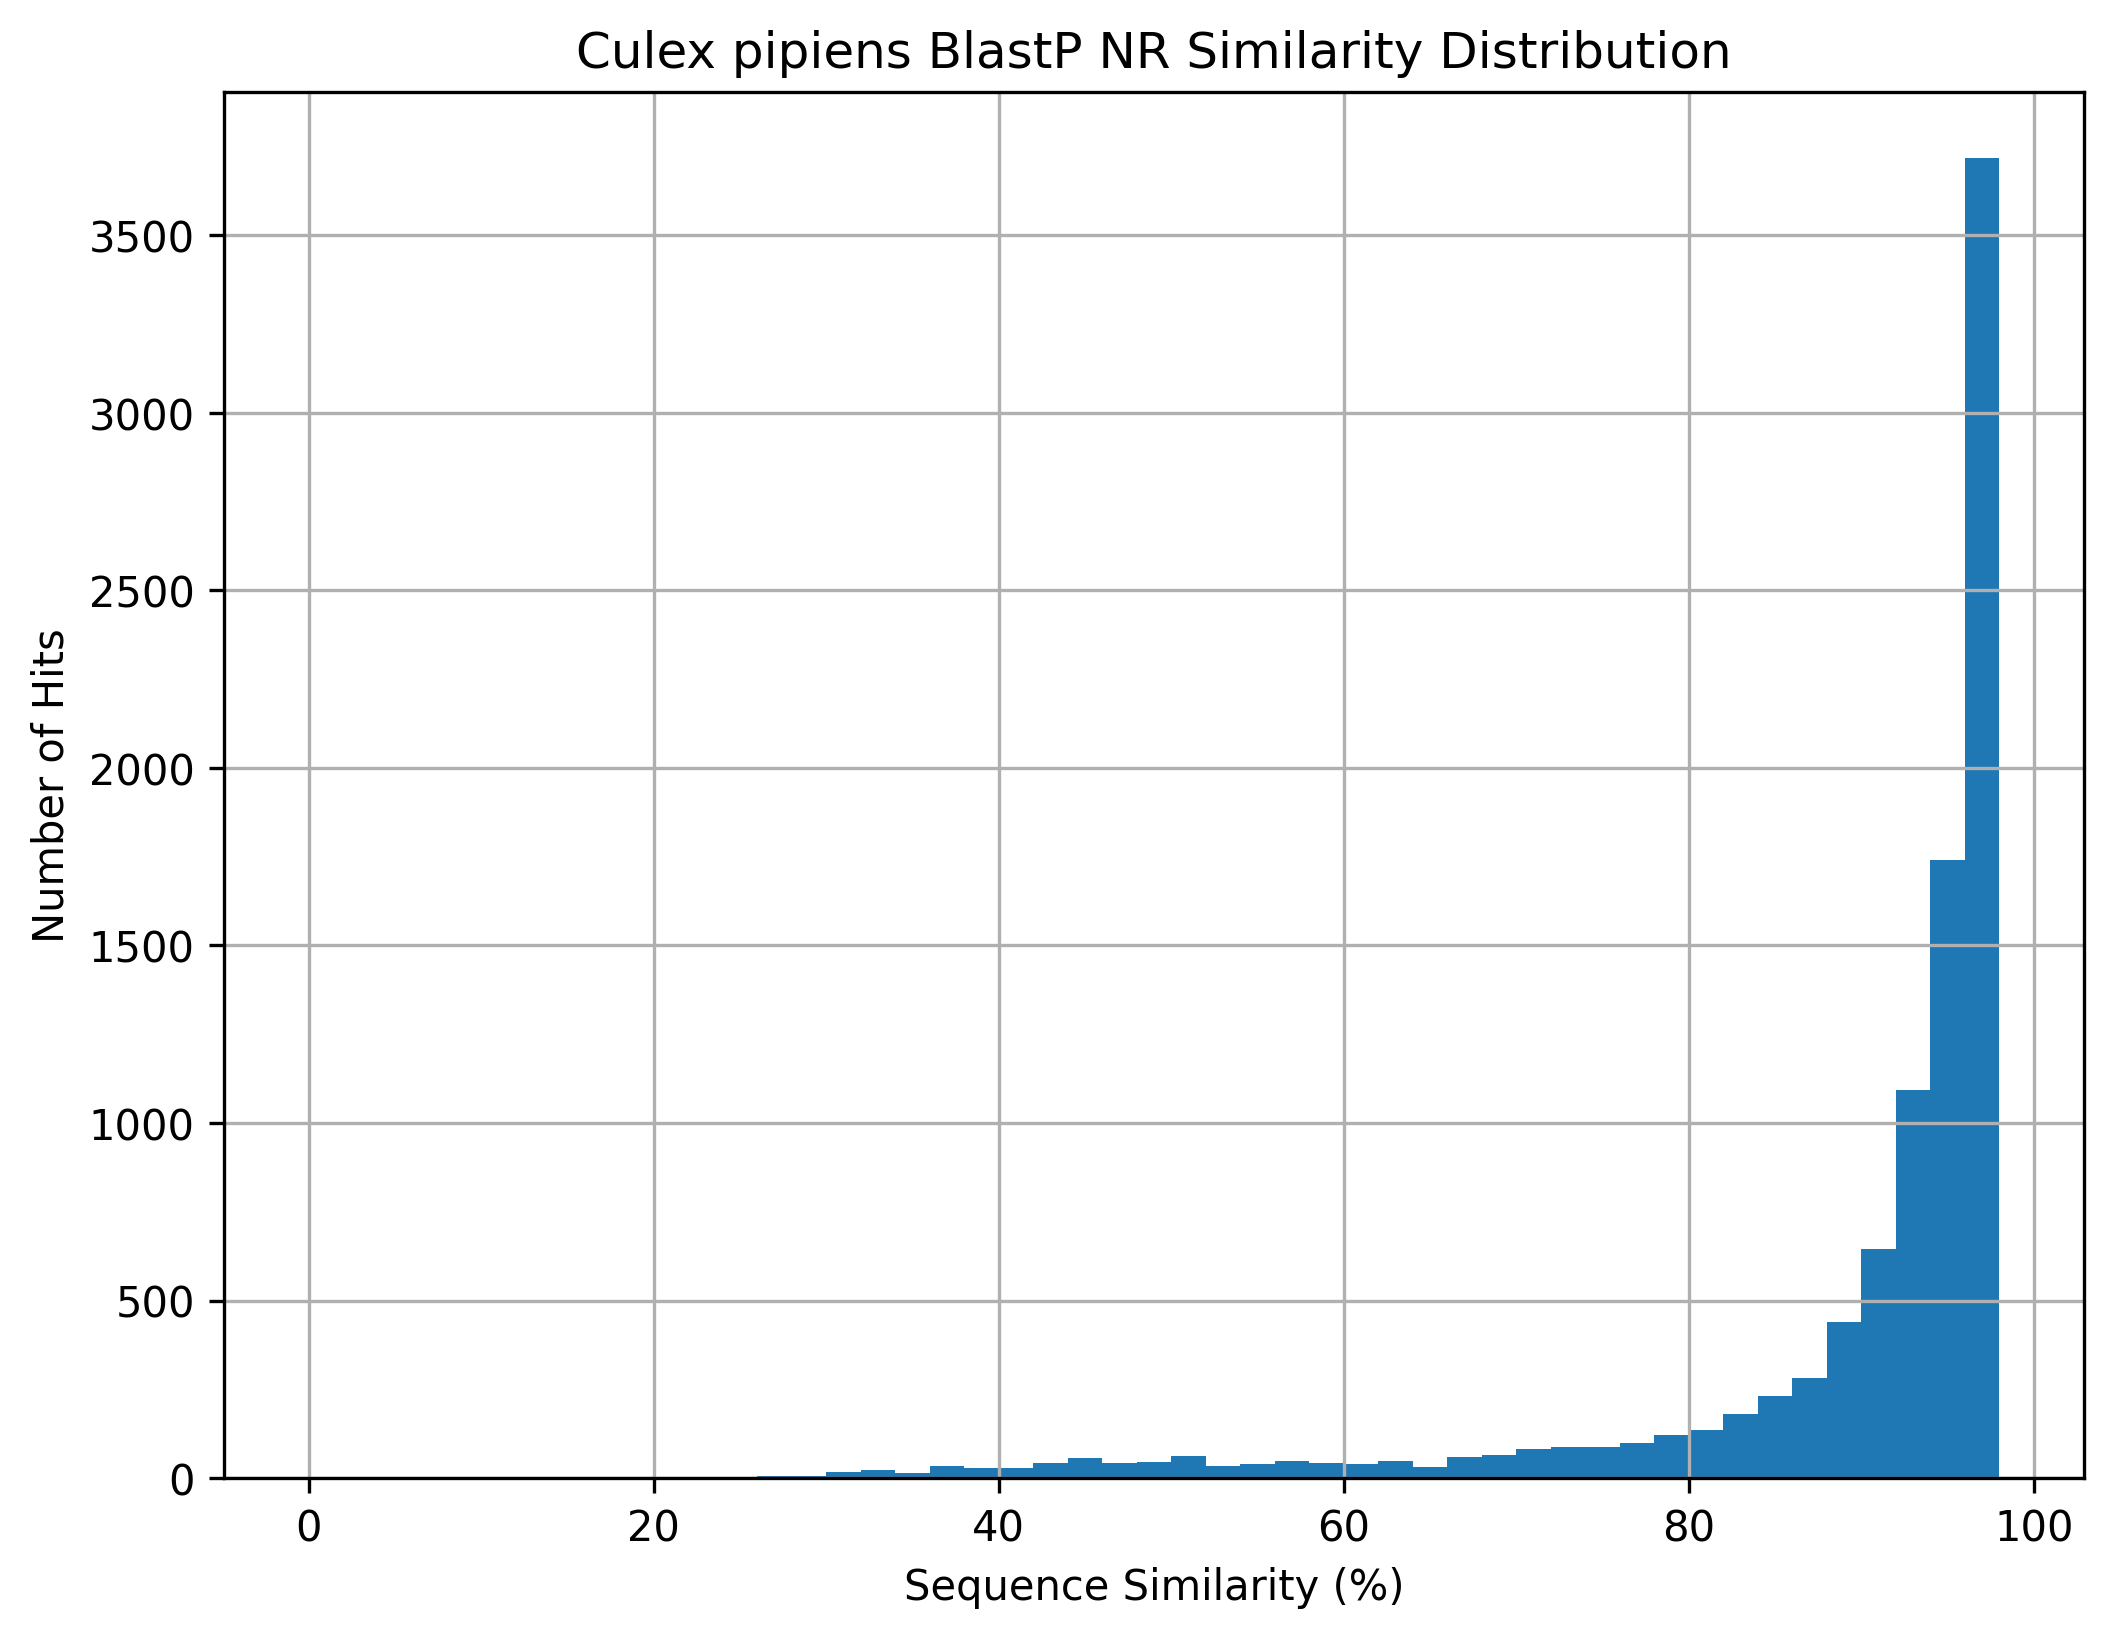

Source data for this figure (header and first rows):
	pident
0	21.7
1	23.3
2	26.4
3	27.0
4	27.6
5	27.8
6	27.8
7	28.7
8	29.3
9	29.3
10	29.5
11	29.6
12	30.4
13	30.4
14	30.5
15	30.6
16	30.7
17	30.8
18	30.8
19	30.8
20	30.9
21	31.1
22	31.3
23	31.6
24	31.7
25	31.7
26	31.7
27	31.8
28	31.9
29	32.2
30	32.2
31	32.5
32	32.9
33	32.9
34	33.0
35	33.1
36	33.3
37	33.3
38	33.3
39	33.3
40	33.5
41	33.6
42	33.6
43	33.7
44	33.7
45	33.7
46	33.7
47	33.8
48	33.8
49	33.9
50	33.9
51	34.0
52	34.1
53	34.3
54	34.3
55	34.3
56	34.6
57	34.7
58	34.9
59	35.0
... 25,737 more rows
